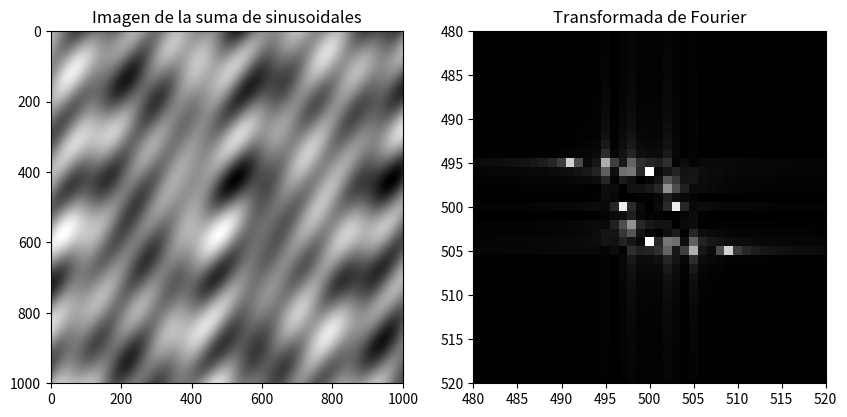

Python code for this plot: (Note: this script raises an exception after producing the figure.)
import numpy as np
import matplotlib.pyplot as plt

x = np.arange(-500, 501, 1)
longitudes_onda = [100, 150, 200, 250, 300, 350]
angulos = [np.pi/6, np.pi/4, np.pi/3, np.pi/2, 3*np.pi/4, np.pi]

X, Y = np.meshgrid(x, x)
gradientef = np.zeros_like(X, dtype=float)

for longitudOnda, angulo in zip(longitudes_onda, angulos):
    gradiente = np.sin(2 * np.pi * (X * np.cos(angulo) + Y * np.sin(angulo)) / longitudOnda)
    gradientef += gradiente

plt.figure(figsize=(10, 5))
plt.subplot(121)
plt.imshow(gradientef, cmap="gray")
plt.title("Imagen de la suma de sinusoidales")

fourier = np.fft.fft2(gradientef)
fourier = np.fft.fftshift(fourier)
plt.subplot(122)
plt.imshow(np.abs(fourier), cmap="gray")
plt.title("Transformada de Fourier")

plt.xlim([480, 520])
plt.ylim([520, 480])

plt.savefig('/mnt/data/suma_sinusoidales_fourier.png')
plt.show()
